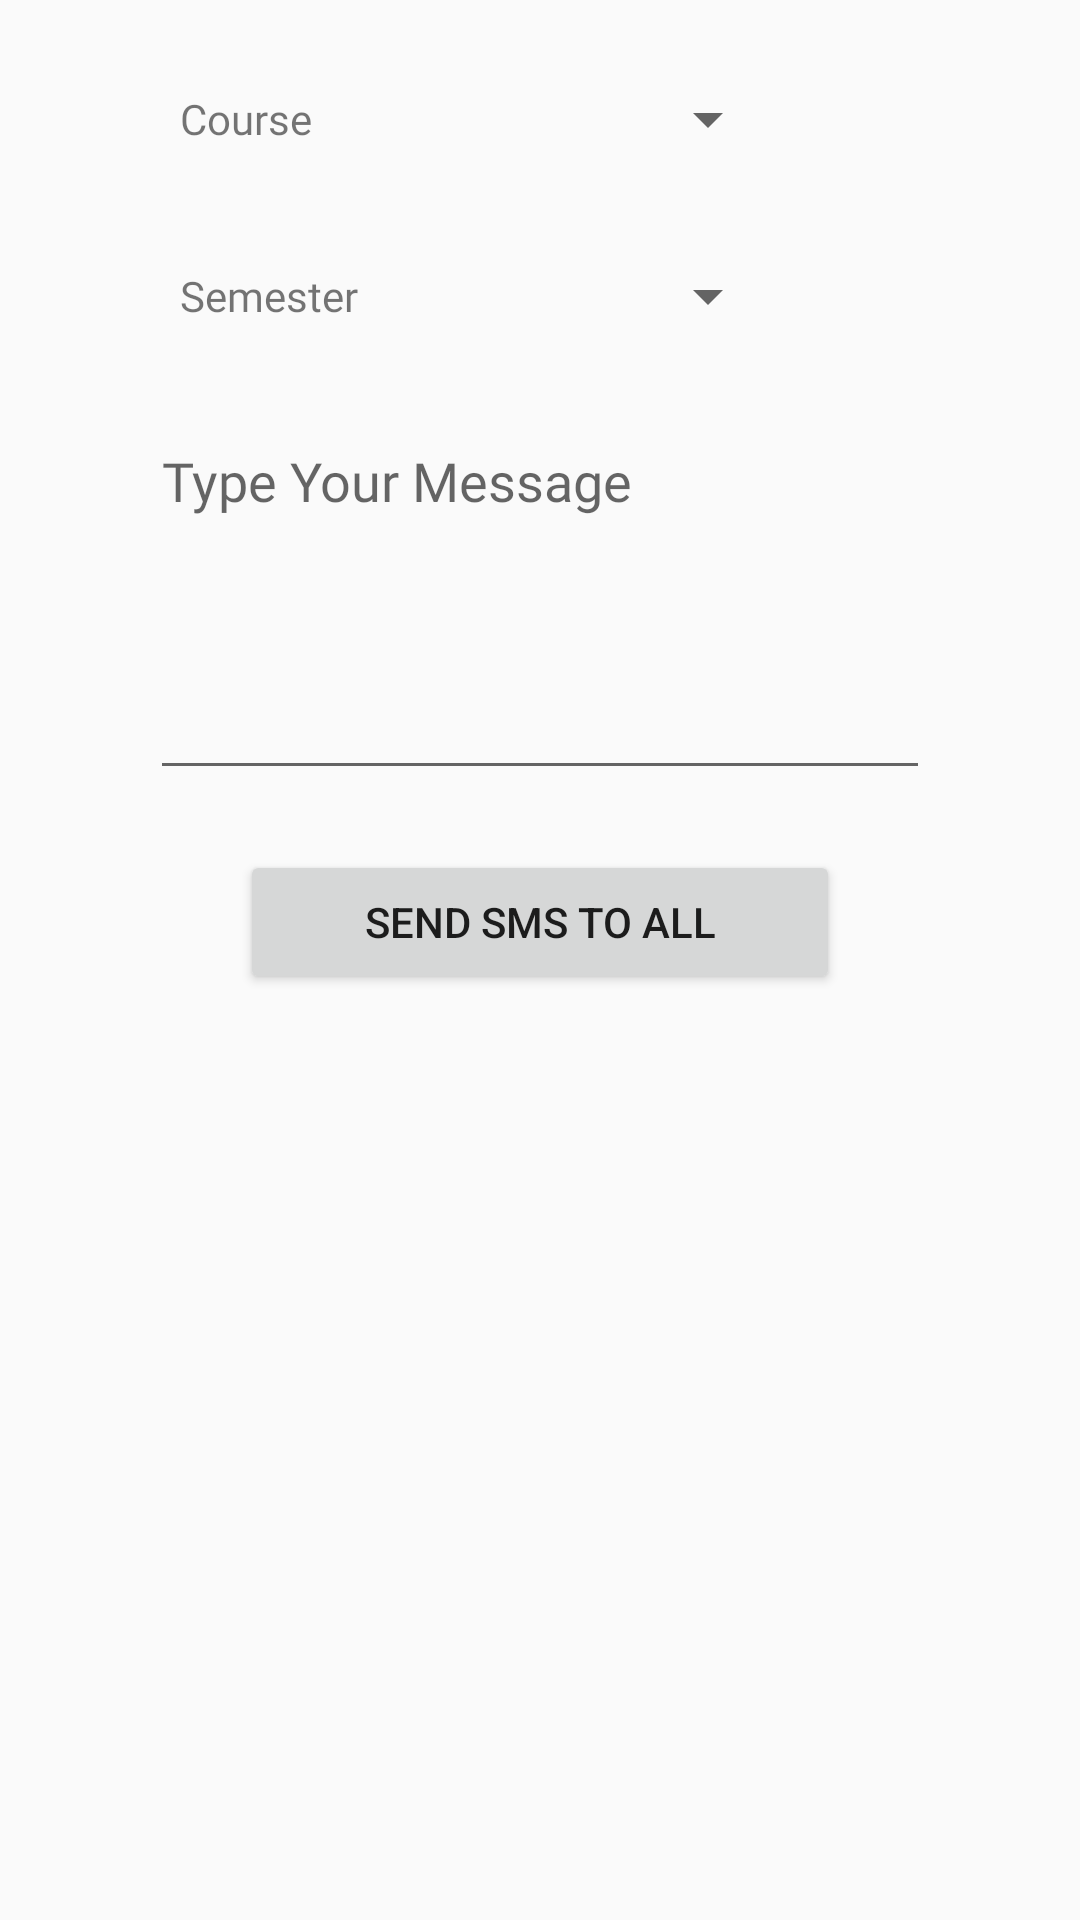

Android layout source for this screen:
<!-- AndroidManifest.xml: application theme AppTheme -->
<!-- res/layout/activity_informtoall.xml -->
<?xml version="1.0" encoding="utf-8"?>
<LinearLayout xmlns:android="http://schemas.android.com/apk/res/android"
    xmlns:app="http://schemas.android.com/apk/res-auto"
    xmlns:tools="http://schemas.android.com/tools"
    android:layout_width="match_parent"
    android:layout_height="match_parent"
    tools:context=".informtoall"
    android:orientation="vertical">

    <LinearLayout
        android:layout_width="match_parent"
        android:layout_height="wrap_content"
        android:layout_marginLeft="50dp"
        android:layout_marginTop="20dp"
        android:layout_marginRight="50dp"
        android:orientation="horizontal"
        android:padding="10sp">

        <TextView
            android:id="@+id/textView11"
            style="@style/mytitle"
            android:layout_width="wrap_content"
            android:layout_height="wrap_content"
            android:text="Course" />

        <Spinner
            android:id="@+id/spinner_course"
            android:layout_width="112dp"
            android:layout_height="19dp"
            android:layout_marginLeft="40dp"
            android:layout_marginRight="40dp"
            android:layout_weight="1" />


    </LinearLayout>

    <LinearLayout
        android:layout_width="match_parent"
        android:layout_height="wrap_content"
        android:layout_marginLeft="50dp"
        android:layout_marginTop="20dp"
        android:layout_marginRight="50dp"
        android:orientation="horizontal"
        android:padding="10sp">

        <TextView
            android:id="@+id/textView12"
            style="@style/mytitle"
            android:layout_width="wrap_content"
            android:layout_height="wrap_content"
            android:text="Semester" />

        <Spinner
            android:id="@+id/spinner_sem"
            android:layout_width="112dp"
            android:layout_height="19dp"
            android:layout_marginLeft="40dp"
            android:layout_marginRight="40dp"
            android:layout_weight="1" />


    </LinearLayout>

    <LinearLayout
        android:layout_width="match_parent"
        android:layout_height="wrap_content"
        android:orientation="horizontal"
        android:layout_marginLeft="50dp"
        android:layout_marginTop="20dp"
        android:layout_marginRight="50dp">

        <EditText
            android:id="@+id/ed_mymsgs"
            android:layout_width="wrap_content"
            android:layout_height="wrap_content"
            android:layout_weight="1"
            android:ems="10"
            android:hint="Type Your Message"
            android:lines="5"
            style="@style/mytitle"
            android:gravity="start|top"
            android:inputType="textMultiLine" />
    </LinearLayout>

    <LinearLayout
        android:layout_width="match_parent"
        android:layout_height="wrap_content"
        android:orientation="horizontal"
        android:layout_marginLeft="80dp"
        android:layout_marginTop="20dp"
        android:layout_marginRight="80dp">

        <Button
            android:id="@+id/btn_sendsmstoall"
            android:layout_height="wrap_content"
            android:text="Send Sms To All"
            android:layout_width="match_parent" />
    </LinearLayout>

</LinearLayout>
<!-- resources referenced by this layout -->
<resources>
  <style name="mytitle">
          <item name="android:fontFamily">@font/aladin</item>
          <item name="android:color">@color/blue_500</item>
      </style>
  <style name="AppTheme" parent="Theme.AppCompat.Light.DarkActionBar">
          
          <item name="colorPrimary">@color/blue_A200</item>
          <item name="colorPrimaryDark">@color/blue_A200</item>
          <item name="colorAccent">@color/colorAccent</item>
  
  
  
      </style>
  <color name="blue_500">#2196F3</color>
  <color name="blue_A200">#448AFF</color>
  <color name="colorAccent">#D81B60</color>
</resources>
